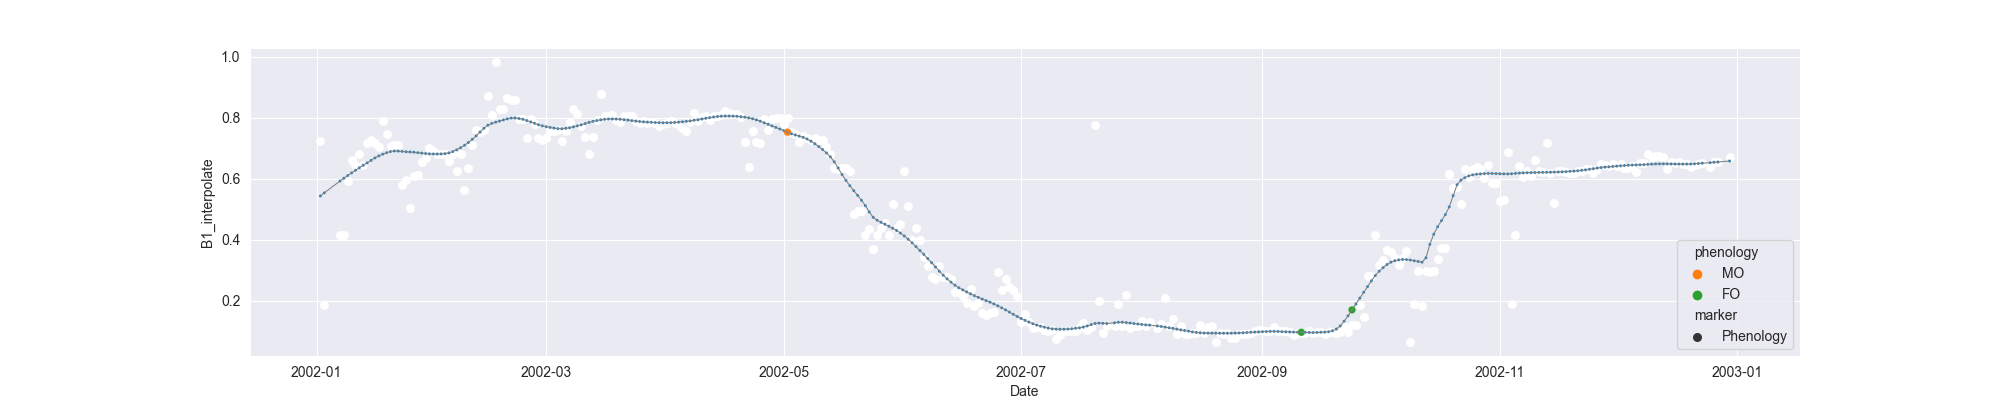

Data behind this chart, as committed beside it:
system:time_start, B1, B1_interpolate, B1_phenology
2002-01-02, 0.7242, 0.7242, 
2002-01-03, 0.1849, 0.1849, 
2002-01-04, , , 
2002-01-05, , , 
2002-01-06, , , 
2002-01-07, , 0.4145, 
2002-01-08, , 0.4145, 
2002-01-09, , 0.5918, 
2002-01-10, , 0.6623, 
2002-01-11, 0.6441, 0.6441, 
2002-01-12, , 0.6805, 
2002-01-13, , 0.6444, 
2002-01-14, , 0.7168, 
2002-01-15, , 0.7272, 
2002-01-16, , 0.7168, 
2002-01-17, , 0.7026, 
2002-01-18, 0.7895, 0.7895, 
2002-01-19, , 0.748, 
2002-01-20, 0.7065, 0.7065, 
2002-01-21, , 0.709, 
2002-01-22, 0.7116, 0.7116, 
2002-01-23, 0.578, 0.578, 
2002-01-24, 0.5971, 0.5971, 
2002-01-25, 0.5025, 0.5025, 
2002-01-26, 0.6076, 0.6076, 
2002-01-27, , 0.6123, 
2002-01-28, , 0.6539, 
2002-01-29, , 0.6668, 
2002-01-30, 0.7002, 0.7002, 
2002-01-31, , 0.6908, 
2002-02-01, 0.6814, 0.6814, 
2002-02-02, , 0.6818, 
2002-02-03, 0.6822, 0.6822, 
2002-02-04, , 0.6579, 
2002-02-05, , 0.6818, 
2002-02-06, , 0.6262, 
2002-02-07, , 0.6818, 
2002-02-08, 0.5612, 0.5612, 
2002-02-09, , 0.6351, 
2002-02-10, 0.709, 0.709, 
2002-02-11, 0.7606, 0.7606, 
2002-02-12, , 0.7544, 
2002-02-13, , 0.7606, 
2002-02-14, , 0.8717, 
2002-02-15, , 0.8096, 
2002-02-16, 0.9828, 0.9828, 
2002-02-17, , 0.8275, 
2002-02-18, , 0.8279, 
2002-02-19, , 0.8651, 
2002-02-20, , 0.8586, 
2002-02-21, , 0.8586, 
2002-02-22, , 0.7965, 
2002-02-23, , 0.7965, 
2002-02-24, 0.7344, 0.7344, 
2002-02-25, , 0.7965, 
2002-02-26, , 0.7805, 
2002-02-27, , 0.7344, 
2002-02-28, , 0.7284, 
2002-03-01, , 0.7344, 
2002-03-02, , 0.756, 
... 303 more rows
